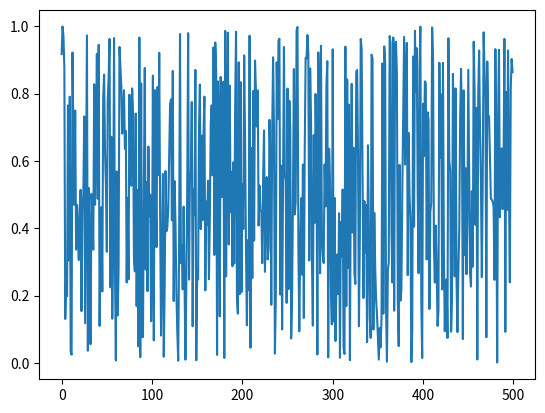

Source code (Python):
from random import random
import matplotlib.pyplot as plot
n=500
arr=[]
for i in range(n):
    arr.append(random())
plot.plot(arr)
plot.show()